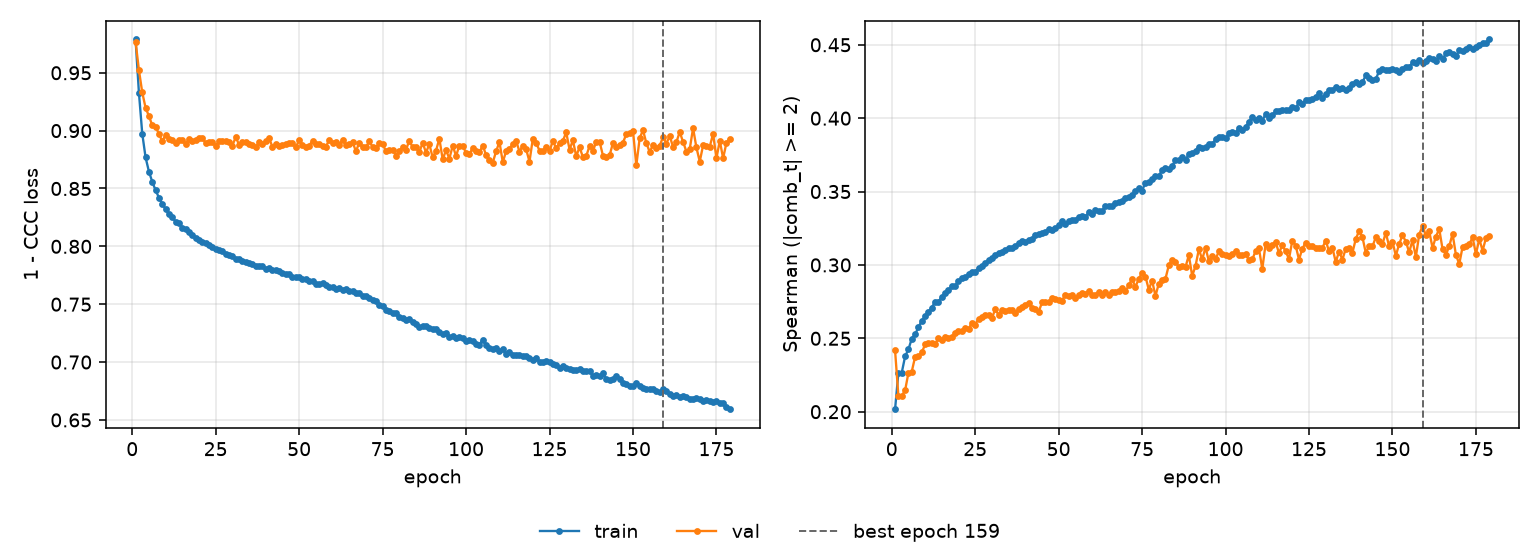

The data file committed next to this chart (first rows):
epoch, tr_loss, vl_loss, tr_sp, vl_sp, is_best
1, 0.9788, 0.9767, 0.2017, 0.2417, False
2, 0.9329, 0.9524, 0.2266, 0.2105, False
3, 0.8975, 0.933, 0.2266, 0.211, False
4, 0.8768, 0.9197, 0.2376, 0.2145, False
5, 0.8647, 0.9126, 0.2425, 0.2265, False
6, 0.8558, 0.9047, 0.2497, 0.2274, False
7, 0.8484, 0.9034, 0.2528, 0.2373, False
8, 0.8421, 0.8971, 0.2574, 0.2379, False
9, 0.8366, 0.8908, 0.262, 0.2404, False
10, 0.8323, 0.8965, 0.2651, 0.2458, False
11, 0.8277, 0.8931, 0.2679, 0.2469, False
12, 0.825, 0.892, 0.271, 0.2469, False
13, 0.8215, 0.8894, 0.2749, 0.2459, False
14, 0.82, 0.892, 0.2749, 0.2504, False
15, 0.8162, 0.8917, 0.2784, 0.2491, False
16, 0.8148, 0.8889, 0.2808, 0.2512, False
17, 0.8123, 0.8927, 0.2828, 0.2505, False
18, 0.8099, 0.891, 0.2854, 0.2506, False
19, 0.8073, 0.8923, 0.2859, 0.2533, False
20, 0.8051, 0.8937, 0.2888, 0.2552, False
21, 0.804, 0.894, 0.291, 0.2553, False
22, 0.803, 0.8892, 0.2916, 0.2568, False
23, 0.8011, 0.8899, 0.2937, 0.2562, False
24, 0.7991, 0.8905, 0.295, 0.2606, False
25, 0.798, 0.887, 0.2955, 0.2594, False
26, 0.7966, 0.8907, 0.2978, 0.2633, False
27, 0.7956, 0.8908, 0.2995, 0.2645, False
28, 0.7936, 0.8913, 0.3011, 0.2661, False
29, 0.7928, 0.8903, 0.3033, 0.2657, False
30, 0.7915, 0.8871, 0.3044, 0.2637, False
31, 0.7891, 0.8943, 0.3068, 0.2697, False
32, 0.7894, 0.8879, 0.308, 0.266, False
33, 0.787, 0.8898, 0.3086, 0.2696, False
34, 0.7861, 0.8898, 0.3103, 0.2685, False
35, 0.7854, 0.8883, 0.3116, 0.2692, False
36, 0.7845, 0.8878, 0.3115, 0.2691, False
37, 0.783, 0.8857, 0.3132, 0.2672, False
38, 0.7826, 0.8899, 0.3147, 0.27, False
39, 0.7831, 0.8881, 0.3163, 0.2716, False
40, 0.7801, 0.8913, 0.3157, 0.2725, False
41, 0.7815, 0.8936, 0.3171, 0.2742, False
42, 0.7798, 0.8859, 0.3176, 0.2708, False
43, 0.7797, 0.8882, 0.3206, 0.27, False
44, 0.7784, 0.887, 0.321, 0.2678, False
45, 0.7766, 0.888, 0.3217, 0.2744, False
46, 0.7762, 0.8887, 0.3226, 0.2746, False
47, 0.7761, 0.8892, 0.3242, 0.2748, False
48, 0.7735, 0.8894, 0.3238, 0.2772, False
49, 0.7732, 0.8856, 0.325, 0.2767, False
50, 0.7739, 0.8919, 0.3269, 0.2761, False
51, 0.7717, 0.8876, 0.3297, 0.2756, False
52, 0.7718, 0.8863, 0.3279, 0.2798, False
53, 0.7702, 0.8871, 0.3301, 0.2786, False
54, 0.7701, 0.8911, 0.3305, 0.2796, False
55, 0.7676, 0.8881, 0.3308, 0.2772, False
56, 0.7679, 0.8885, 0.3328, 0.2793, False
57, 0.768, 0.8864, 0.333, 0.2809, False
58, 0.7667, 0.8861, 0.3326, 0.2805, False
59, 0.7646, 0.8918, 0.3359, 0.2821, False
60, 0.7647, 0.8895, 0.3349, 0.2796, False
... 119 more rows
